Run: headless pygame with SDL's dummy video driver; simulated clock (each Clock.tick advances the game by its frame time, no real sleeping); random seed 0; keys injected as events and as key.get_pressed() state; no mouse input.
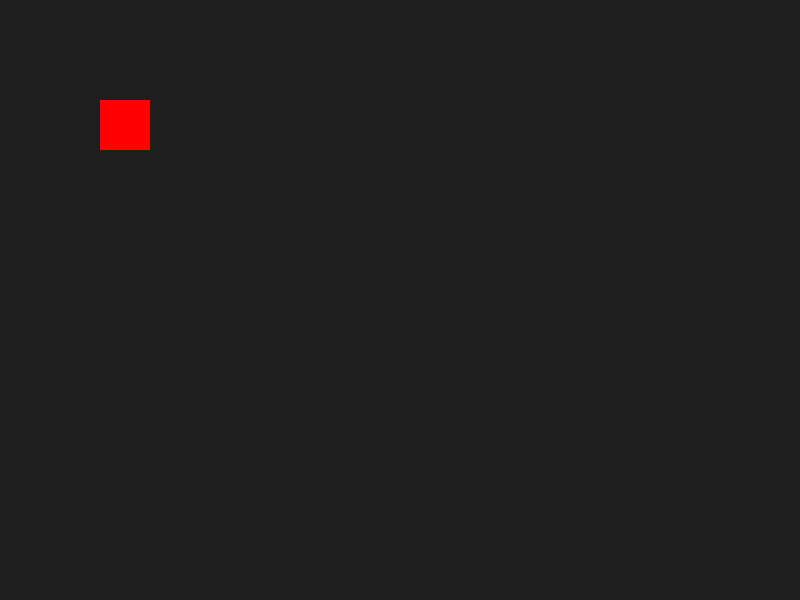
Frame 1 of 4 · flips 1–60 · no input
Frame 2 of 4 · flips 61–180 · tapped SPACE, RETURN · held RIGHT (→), D · screen unchanged from frame 1, image omitted
Frame 3 of 4 · flips 181–300 · held DOWN (↓), S · screen unchanged from frame 2, image omitted
Frame 4 of 4 · flips 301–420 · held LEFT (←), A, UP (↑), W · screen unchanged from frame 3, image omitted

The pygame program that drew these frames:

import pygame
import sys

# Start pygame
pygame.init()

# Create window
screen = pygame.display.set_mode((800, 600))
pygame.display.set_caption("Rectangle Demo")

# Clock (controls FPS)
clock = pygame.time.Clock()

running = True

while running:

    # Handle events (like closing window)
    for event in pygame.event.get():
        if event.type == pygame.QUIT:
            running = False

    # Fill background (IMPORTANT so old frames don't stack)
    screen.fill((30, 30, 30))

    # YOUR RECTANGLE LINE
    pygame.draw.rect(screen, (255, 0, 0), (100, 100, 50, 50))

    # Update screen (show everything we just drew)
    pygame.display.flip()

    # Limit FPS to 60
    clock.tick(60)

# Quit cleanly
pygame.quit()
sys.exit()
